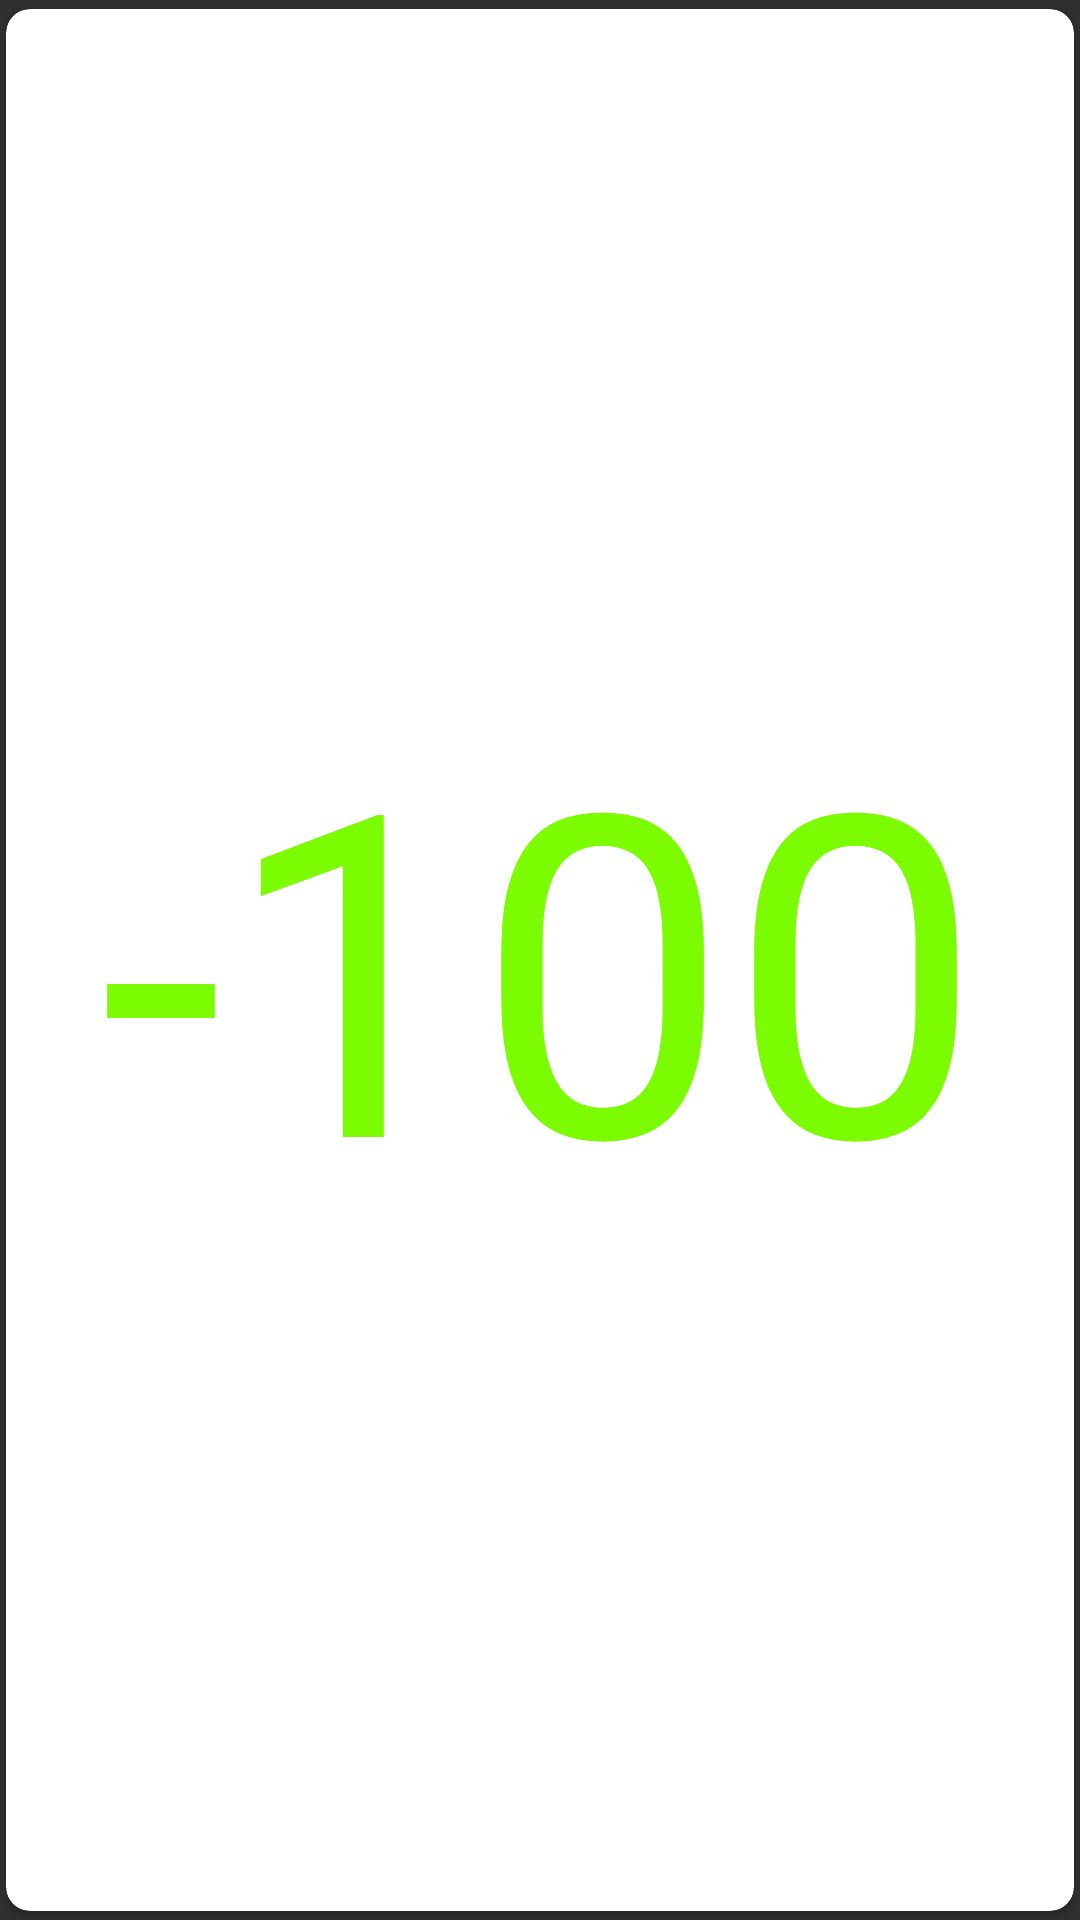

Android layout source for this screen:
<!-- AndroidManifest.xml: application theme Theme.Design.NoActionBar -->
<!-- res/layout/word_item.xml -->
<?xml version="1.0" encoding="utf-8"?>
<androidx.cardview.widget.CardView
        xmlns:android="http://schemas.android.com/apk/res/android"
        xmlns:app="http://schemas.android.com/apk/res-auto"
        android:layout_width="match_parent"
        android:layout_height="match_parent"
        android:background="?attr/selectableItemBackground"
        android:foreground="?attr/selectableItemBackground"
        app:cardUseCompatPadding="true"
        app:cardPreventCornerOverlap="false"
        app:cardCornerRadius="8dp"
        app:cardBackgroundColor="@android:color/white">

    <ImageView
            android:id="@+id/image_place_holder"
            android:layout_width="match_parent"
            android:layout_height="match_parent"
            android:layout_alignParentTop="true"
            android:layout_alignParentBottom="true"
            android:layout_marginTop="1dp"
            android:layout_marginBottom="-1dp"/>

    <FrameLayout android:id="@+id/top_overlay" android:layout_width="match_parent" android:layout_height="match_parent">
        <TextView
                android:id="@+id/counter"
                android:text="-100"
                android:gravity="center"
                android:textColor="#7CFC00"
                android:layout_width="match_parent"
                android:layout_height="match_parent"
                android:textSize="150sp"
                android:textColorLink="#000000"
        />
    </FrameLayout>

    <FrameLayout android:id="@+id/bottom_overlay" android:layout_width="match_parent" android:layout_height="match_parent">
        <TextView
                android:id="@+id/rep_no"
                android:text="-100"
                android:gravity="center"
                android:textColor="#7CFC00"
                android:layout_width="match_parent"
                android:layout_height="match_parent"
                android:textSize="150sp"
                android:textColorLink="#000000"
        />
    </FrameLayout>

</androidx.cardview.widget.CardView>
<!-- resources referenced by this layout -->
<resources>

</resources>
